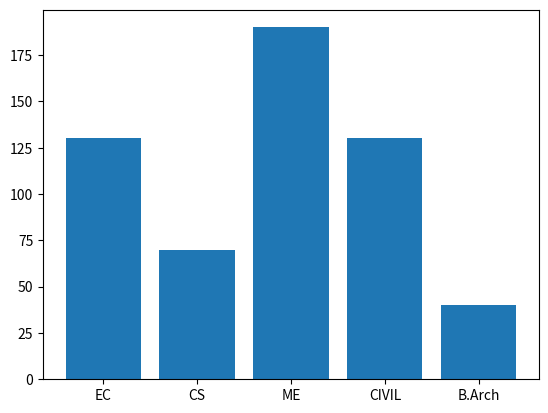

This figure's Python source:
import numpy as np,matplotlib.pyplot as plt 
a={"EC":130,"CS":70,"ME":190,"CIVIL":130,"B.Arch":40}
x=list(a.keys())
y=list(a.values())
plt.bar(x,y)
plt.show()